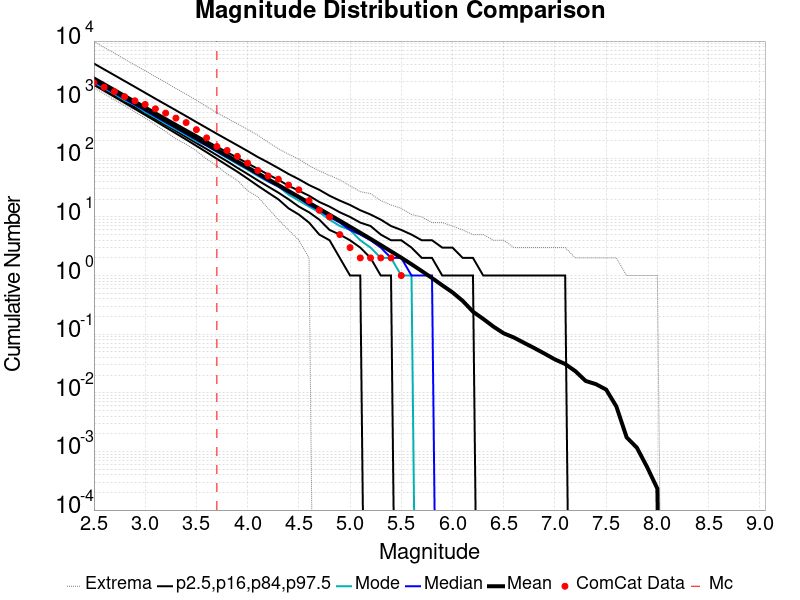

Source data for this figure (header and first rows):
Magnitude, ComCat Data, Simulation Mean, Simulation Median, Simulation Mode, Simulation Minimum, Simulation Maximum, 2.5 %-ile, 16 %-ile, 84 %-ile, 97.5 %-ile
2.5, 1945, 2219, 2056, 1954, 1602, 9801, 1784, 1888, 2405, 4134
2.6, 1633, 1763, 1633, 1572, 1259, 7774, 1413, 1497, 1913, 3286
2.7, 1372, 1400, 1298, 1252, 993.0, 6228, 1117, 1188, 1520, 2614
2.8, 1124, 1112, 1032, 975.0, 791.0, 4902, 882.0, 941.0, 1209, 2078
2.9, 958.0, 883.1, 820.0, 811.0, 621.0, 3890, 696.0, 746.0, 963.0, 1653
3.0, 830.0, 701.5, 652.0, 615.0, 484.0, 3119, 549.0, 590.0, 766.0, 1311
3.1, 699.0, 557.1, 518.0, 496.0, 373.0, 2465, 432.0, 467.0, 610.0, 1040
3.2, 591.0, 442.4, 412.0, 389.0, 286.0, 1973, 339.0, 370.0, 486.0, 828.0
3.3, 485.0, 351.4, 328.0, 312.0, 214.0, 1553, 266.0, 293.0, 387.0, 659.0
3.4, 407.0, 279.1, 261.0, 249.0, 174.0, 1242, 209.0, 231.0, 309.0, 524.0
3.5, 308.0, 221.6, 207.0, 196.0, 134.0, 979.0, 163.0, 182.0, 247.0, 415.0
3.6, 223.0, 176, 165.0, 164.0, 97.0, 761.0, 127.0, 144.0, 197.0, 330.0
3.7, 159.0, 139.8, 131.0, 128.0, 74.0, 599.0, 98.0, 113.0, 158.0, 262.0
3.8, 136.0, 111, 104.0, 101.0, 54.0, 481.0, 76.0, 89.0, 127.0, 209.0
3.9, 108.0, 88.1, 83.0, 80.0, 42.0, 388.0, 59.0, 69.0, 102.0, 167.0
4.0, 83.0, 69.94, 66.0, 64.0, 28.0, 312.0, 45.0, 54.0, 82.0, 133.0
4.1, 62.0, 55.51, 52.0, 50.0, 22.0, 248.0, 34.0, 42.0, 66.0, 105.0
4.2, 50.0, 44.06, 41.0, 40.0, 14.0, 188.0, 26.0, 33.0, 53.0, 85.0
4.3, 44.0, 34.95, 33.0, 33.0, 9.0, 146.0, 20.0, 26.0, 43.0, 68.0
4.4, 35.0, 27.72, 26.0, 24.0, 6.0, 117.0, 14.0, 20.0, 34.0, 54.0
4.5, 29.0, 21.98, 21.0, 19.0, 4.0, 97.0, 11.0, 15.0, 28.0, 44.0
4.6, 19.0, 17.41, 16.0, 15.0, 2.0, 75.0, 8.0, 12.0, 23.0, 35.0
4.7, 13.0, 13.79, 13.0, 12.0, 0.0, 61.0, 5.0, 9.0, 18.0, 29.0
4.8, 10.0, 10.9, 10.0, 9.0, 0.0, 51.0, 4.0, 6.0, 15.0, 23.0
4.9, 5.0, 8.621, 8.0, 7.0, 0.0, 43.0, 2.0, 5.0, 12.0, 19.0
5.0, 3.0, 6.807, 6.0, 6.0, 0.0, 34.0, 1.0, 4.0, 10.0, 16.0
5.1, 2.0, 5.373, 5.0, 4.0, 0.0, 27.0, 1.0, 3.0, 8.0, 13.0
5.2, 2.0, 4.229, 4.0, 3.0, 0.0, 25.0, 0.0, 2.0, 7.0, 11.0
5.3, 2.0, 3.316, 3.0, 2.0, 0.0, 19.0, 0.0, 1.0, 5.0, 9.0
5.4, 2.0, 2.589, 2.0, 2.0, 0.0, 16.0, 0.0, 1.0, 4.0, 7.0
5.5, 1.0, 2.018, 2.0, 1.0, 0.0, 14.0, 0.0, 0.0, 4.0, 6.0
5.6, 0.0, 1.559, 1.0, 1.0, 0.0, 11.0, 0.0, 0.0, 3.0, 5.0
5.7, 0.0, 1.194, 1.0, 0.0, 0.0, 10.0, 0.0, 0.0, 2.0, 4.0
5.8, 0.0, 0.9078, 1.0, 0.0, 0.0, 8.0, 0.0, 0.0, 2.0, 4.0
5.9, 0.0, 0.6822, 0.0, 0.0, 0.0, 8.0, 0.0, 0.0, 1.0, 3.0
6.0, 0.0, 0.5172, 0.0, 0.0, 0.0, 7.0, 0.0, 0.0, 1.0, 3.0
6.1, 0.0, 0.3695, 0.0, 0.0, 0.0, 6.0, 0.0, 0.0, 1.0, 2.0
6.2, 0.0, 0.242, 0.0, 0.0, 0.0, 5.0, 0.0, 0.0, 1.0, 2.0
6.3, 0.0, 0.1822, 0.0, 0.0, 0.0, 5.0, 0.0, 0.0, 0.0, 1.0
6.4, 0.0, 0.1346, 0.0, 0.0, 0.0, 4.0, 0.0, 0.0, 0.0, 1.0
6.5, 0.0, 0.1034, 0.0, 0.0, 0.0, 4.0, 0.0, 0.0, 0.0, 1.0
6.6, 0.0, 0.08769, 0.0, 0.0, 0.0, 3.0, 0.0, 0.0, 0.0, 1.0
6.7, 0.0, 0.07102, 0.0, 0.0, 0.0, 3.0, 0.0, 0.0, 0.0, 1.0
6.8, 0.0, 0.05774, 0.0, 0.0, 0.0, 3.0, 0.0, 0.0, 0.0, 1.0
6.9, 0.0, 0.04647, 0.0, 0.0, 0.0, 3.0, 0.0, 0.0, 0.0, 1.0
7.0, 0.0, 0.03709, 0.0, 0.0, 0.0, 3.0, 0.0, 0.0, 0.0, 1.0
7.1, 0.0, 0.03099, 0.0, 0.0, 0.0, 3.0, 0.0, 0.0, 0.0, 1.0
7.2, 0.0, 0.02335, 0.0, 0.0, 0.0, 2.0, 0.0, 0.0, 0.0, 0.0
7.3, 0.0, 0.01594, 0.0, 0.0, 0.0, 2.0, 0.0, 0.0, 0.0, 0.0
7.4, 0.0, 0.01405, 0.0, 0.0, 0.0, 2.0, 0.0, 0.0, 0.0, 0.0
7.5, 0.0, 0.01135, 0.0, 0.0, 0.0, 2.0, 0.0, 0.0, 0.0, 0.0
7.6, 0.0, 0.005828, 0.0, 0.0, 0.0, 2.0, 0.0, 0.0, 0.0, 0.0
7.7, 0.0, 0.001737, 0.0, 0.0, 0.0, 1.0, 0.0, 0.0, 0.0, 0.0
7.8, 0.0, 0.001158, 0.0, 0.0, 0.0, 1.0, 0.0, 0.0, 0.0, 0.0
7.9, 0.0, 5.403736E-4, 0.0, 0.0, 0.0, 1.0, 0.0, 0.0, 0.0, 0.0
8.0, 0.0, 2.315887E-4, 0.0, 0.0, 0.0, 1.0, 0.0, 0.0, 0.0, 0.0
8.1, 0.0, 0.0, 0.0, 0.0, 0.0, 0.0, 0.0, 0.0, 0.0, 0.0
8.2, 0.0, 0.0, 0.0, 0.0, 0.0, 0.0, 0.0, 0.0, 0.0, 0.0
8.3, 0.0, 0.0, 0.0, 0.0, 0.0, 0.0, 0.0, 0.0, 0.0, 0.0
8.4, 0.0, 0.0, 0.0, 0.0, 0.0, 0.0, 0.0, 0.0, 0.0, 0.0
... 6 more rows
